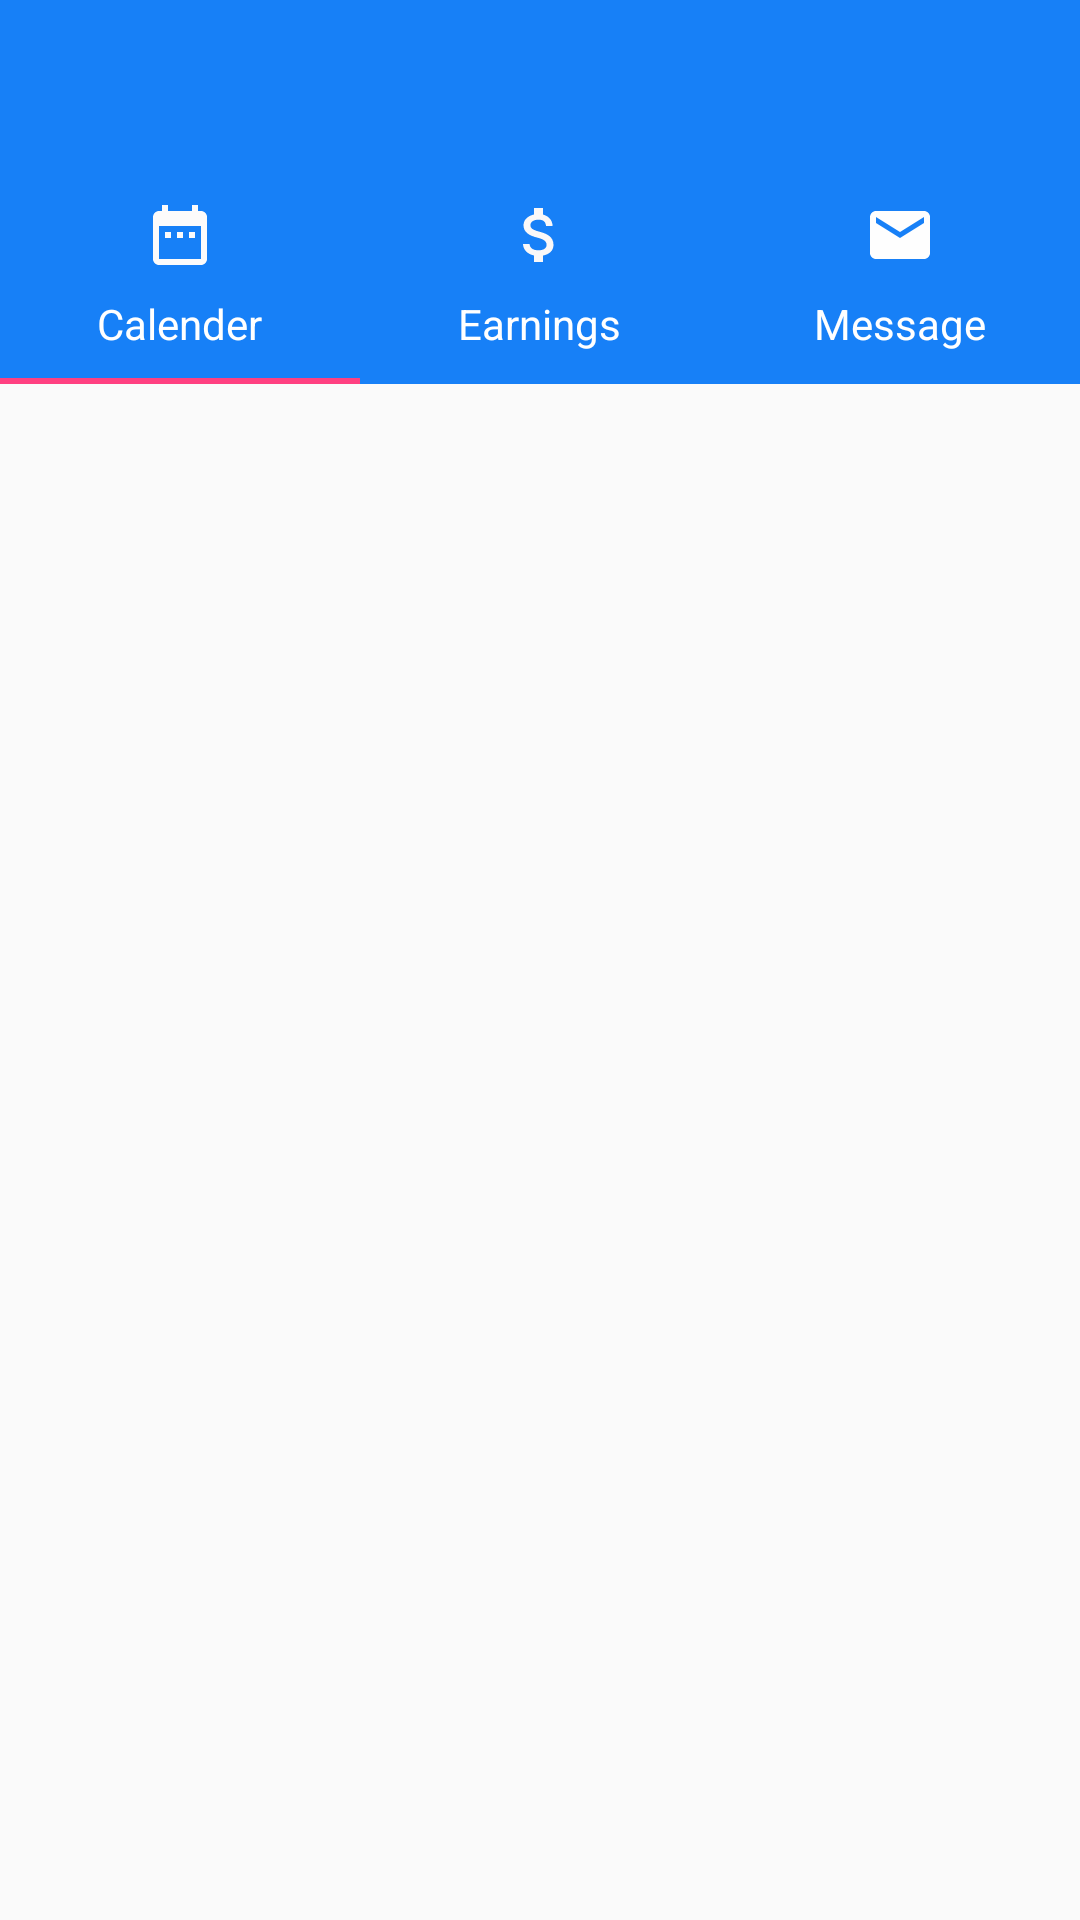

Reconstruct the res/layout file that produces this screen, plus the resources it refers to.
<!-- AndroidManifest.xml: activity theme AppTheme.NoActionBar -->
<!-- res/layout/activity_main.xml -->
<?xml version="1.0" encoding="utf-8"?>
<androidx.drawerlayout.widget.DrawerLayout xmlns:android="http://schemas.android.com/apk/res/android"
    xmlns:app="http://schemas.android.com/apk/res-auto"
    xmlns:tools="http://schemas.android.com/tools"
    android:layout_width="match_parent"
    android:layout_height="match_parent"
    android:id="@+id/activity_main"
    tools:context=".MainActivity"
    tools:openDrawer="start">

    <LinearLayout
        android:layout_width="match_parent"
        android:layout_height="match_parent"
        android:orientation="vertical">

        <com.google.android.material.appbar.AppBarLayout
            android:layout_width="match_parent"
            android:layout_height="wrap_content"
            android:theme="@style/ThemeOverlay.AppCompat.Dark.ActionBar"
            >
        
            <androidx.appcompat.widget.Toolbar
                android:layout_width="match_parent"
                android:layout_height="?attr/actionBarSize"
                android:background="@color/colorPrimary"
                android:fitsSystemWindows="true"
                android:theme="@style/ThemeOverlay.AppCompat.Dark.ActionBar"
                app:popupTheme="@style/ThemeOverlay.AppCompat.Light"

                android:id="@+id/toolbar"
                />




    <com.google.android.material.tabs.TabLayout
            android:layout_width="match_parent"
            android:layout_height="wrap_content"
            android:id="@+id/tabLayout"
            app:tabGravity="fill"
            app:tabMaxWidth="0dp"
            app:tabTextAppearance="@android:style/TextAppearance.Widget.TabWidget"
            app:tabTextColor="@android:color/white"
            app:tabMode="fixed"

        >

            <com.google.android.material.tabs.TabItem
                android:layout_width="wrap_content"
                android:layout_height="wrap_content"
                android:textAllCaps="false"
                android:text="@string/calender"

                android:icon="@drawable/ic_calender_24dp"
             />

            <com.google.android.material.tabs.TabItem
                android:layout_width="wrap_content"
                android:layout_height="wrap_content"
                android:text="@string/earnings"
                android:icon="@drawable/ic_earnings_24dp"
                />

            <com.google.android.material.tabs.TabItem
                android:layout_width="wrap_content"
                android:layout_height="wrap_content"
                android:text="@string/message"
                android:icon="@drawable/ic_message_24dp"
                />


            </com.google.android.material.tabs.TabLayout>

        </com.google.android.material.appbar.AppBarLayout>





        <FrameLayout
            android:layout_width="match_parent"
            android:layout_height="match_parent"
            android:id="@+id/fragment_container"/>


    <TextView
        android:layout_width="wrap_content"
        android:layout_height="wrap_content"
        android:text="Main"
        android:textSize="50sp"
        android:id="@+id/textView"
        android:layout_marginTop="200dp"
        android:layout_marginLeft="150dp"
        />

    </LinearLayout>

<com.google.android.material.navigation.NavigationView
    android:layout_width="wrap_content"
    android:layout_height="match_parent"
    app:menu="@menu/navigation_menu"
    android:layout_gravity="start"
    android:background="@color/navMenu"
    android:id="@+id/navigation_view"
    app:itemTextColor="@android:color/white"

    app:headerLayout="@layout/nav_header"
    >

</com.google.android.material.navigation.NavigationView>

</androidx.drawerlayout.widget.DrawerLayout>
<!-- res/layout/nav_header.xml (included above) -->
<?xml version="1.0" encoding="utf-8"?>
<LinearLayout xmlns:android="http://schemas.android.com/apk/res/android"
    android:orientation="horizontal" android:layout_width="match_parent"
    android:layout_height="match_parent"  android:background="@color/navback"
    >

    <ImageView
        android:layout_width="wrap_content"
        android:layout_height="wrap_content"
        android:layout_marginBottom="15dp"
        android:layout_marginTop="15dp"
        android:layout_weight="1"
        android:background="@drawable/ic_launcher_foreground"/>

    <LinearLayout
        android:layout_width="wrap_content"
        android:layout_height="match_parent"
        android:layout_weight="3"
        android:orientation="vertical">
        <TextView
            android:layout_width="wrap_content"
            android:layout_height="wrap_content"
            android:textSize="20sp"
            android:textStyle="bold"
            android:textColor="@android:color/white"
            android:text="Name"
            />
        <TextView
            android:layout_width="wrap_content"
            android:layout_height="wrap_content"
            android:textSize="10sp"
            android:textStyle="bold"
            android:textColor="@android:color/white"
            android:text="Employee"
            />
    </LinearLayout>

</LinearLayout>
<!-- resources referenced by this layout -->
<resources>
  <color name="colorPrimary">#1780f7</color>
  <color name="navMenu">#212121</color>
  <color name="navback">#4d4d4d</color>
  <!-- drawable ic_calender_24dp (drawable) -->
  <vector android:height="24dp" android:tint="#FDFDFD"
      android:viewportHeight="24.0" android:viewportWidth="24.0"
      android:width="24dp" xmlns:android="http://schemas.android.com/apk/res/android">
      <path android:fillColor="#fcfbfb" android:pathData="M9,11L7,11v2h2v-2zM13,11h-2v2h2v-2zM17,11h-2v2h2v-2zM19,4h-1L18,2h-2v2L8,4L8,2L6,2v2L5,4c-1.11,0 -1.99,0.9 -1.99,2L3,20c0,1.1 0.89,2 2,2h14c1.1,0 2,-0.9 2,-2L21,6c0,-1.1 -0.9,-2 -2,-2zM19,20L5,20L5,9h14v11z"/>
  </vector>
  <!-- drawable ic_earnings_24dp (drawable) -->
  <vector android:height="24dp" android:tint="#FDFDFD"
  android:viewportHeight="24.0" android:viewportWidth="24.0"
  android:width="24dp" xmlns:android="http://schemas.android.com/apk/res/android">
  <path android:fillColor="#faf8f8" android:pathData="M11.8,10.9c-2.27,-0.59 -3,-1.2 -3,-2.15 0,-1.09 1.01,-1.85 2.7,-1.85 1.78,0 2.44,0.85 2.5,2.1h2.21c-0.07,-1.72 -1.12,-3.3 -3.21,-3.81V3h-3v2.16c-1.94,0.42 -3.5,1.68 -3.5,3.61 0,2.31 1.91,3.46 4.7,4.13 2.5,0.6 3,1.48 3,2.41 0,0.69 -0.49,1.79 -2.7,1.79 -2.06,0 -2.87,-0.92 -2.98,-2.1h-2.2c0.12,2.19 1.76,3.42 3.68,3.83V21h3v-2.15c1.95,-0.37 3.5,-1.5 3.5,-3.55 0,-2.84 -2.43,-3.81 -4.7,-4.4z"/>
  </vector>
  <!-- drawable ic_message_24dp (drawable) -->
  <vector xmlns:android="http://schemas.android.com/apk/res/android"
          android:width="24dp"
          android:height="24dp"
          android:viewportWidth="24.0"
          android:viewportHeight="24.0">
      <path
          android:fillColor="#FFFEFEFE"
          android:pathData="M20,4L4,4c-1.1,0 -1.99,0.9 -1.99,2L2,18c0,1.1 0.9,2 2,2h16c1.1,0 2,-0.9 2,-2L22,6c0,-1.1 -0.9,-2 -2,-2zM20,8l-8,5 -8,-5L4,6l8,5 8,-5v2z"/>
  </vector>
  <string name="calender">Calender</string>
  <string name="earnings">Earnings</string>
  <string name="message">Message</string>
  <style name="AppTheme.NoActionBar">
          <item name="windowNoTitle">true</item>
          <item name="windowActionBar">false</item>
          <item name="android:statusBarColor">@android:color/transparent</item>
      </style>
</resources>
